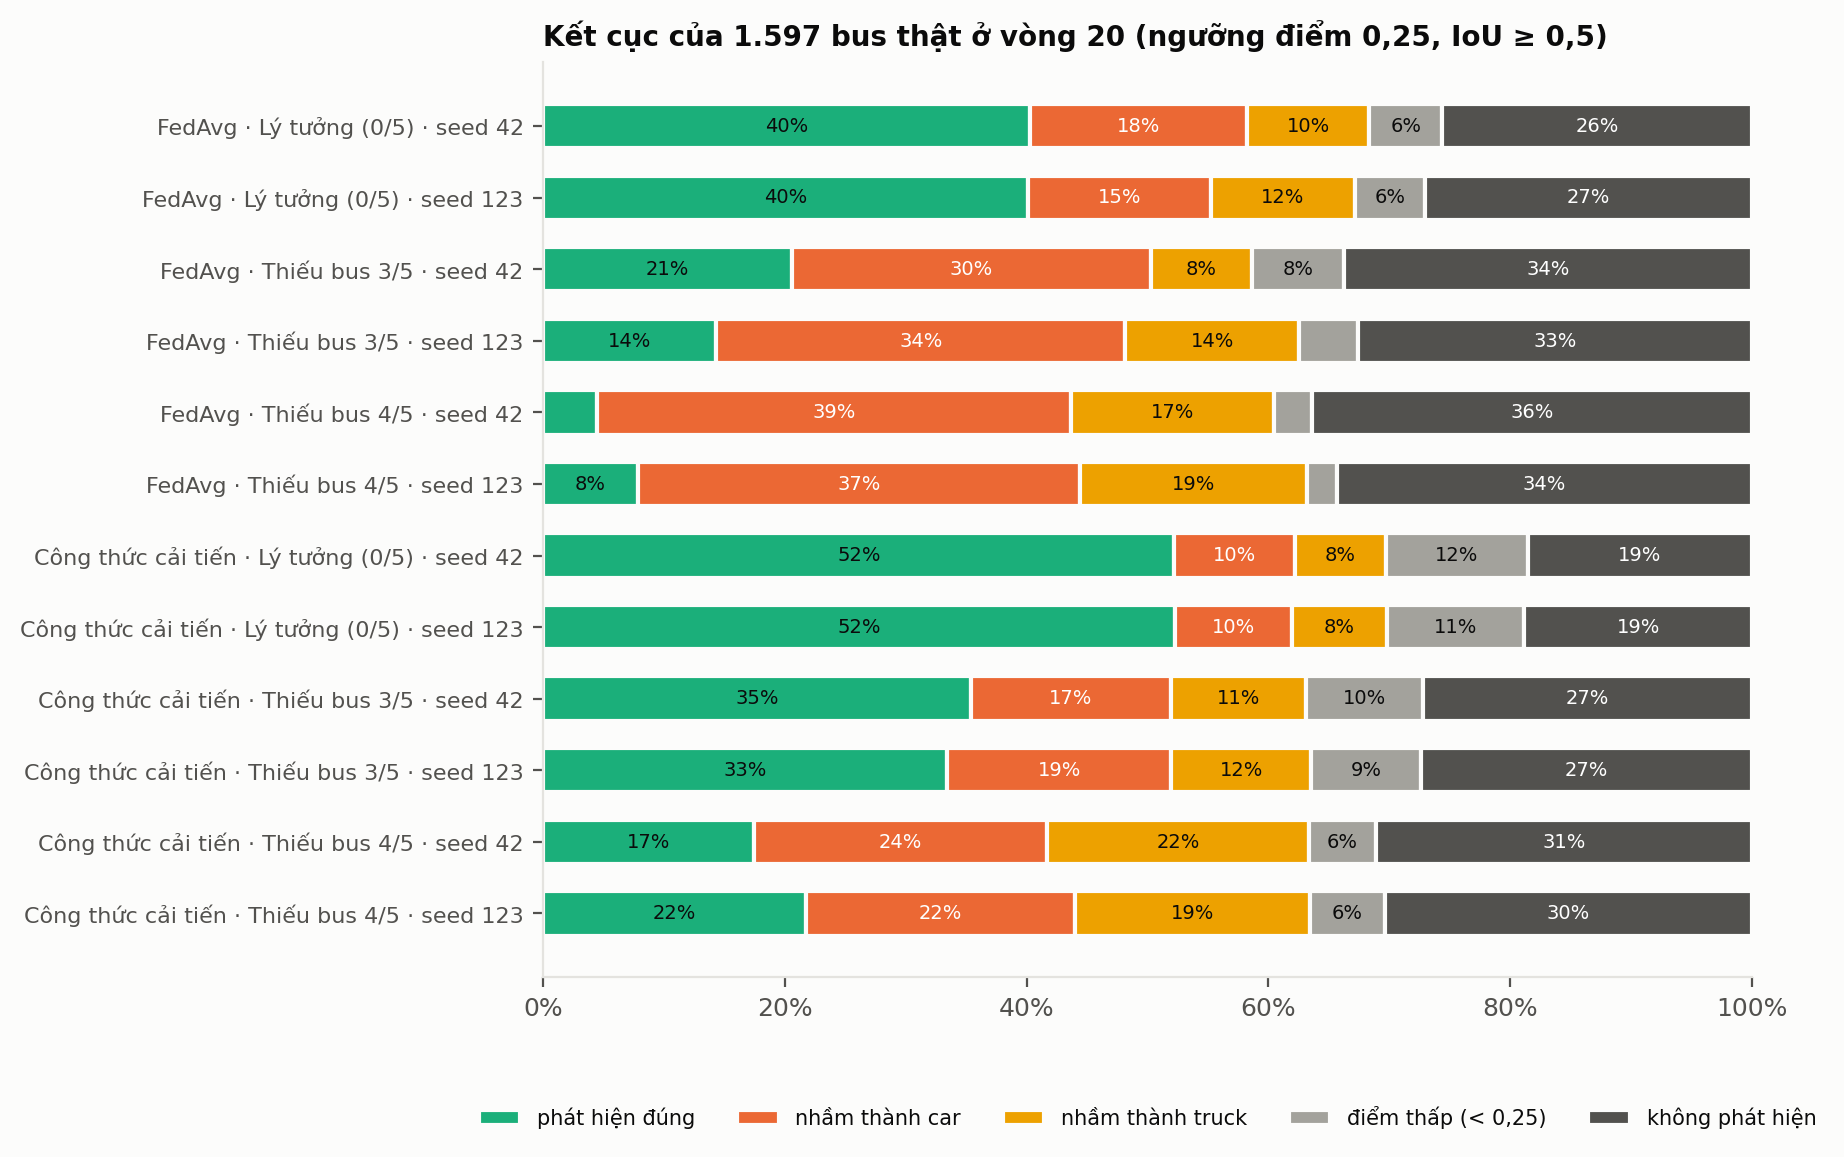

Data behind this chart, as committed beside it:
method, scenario, seed, outcome, count, share
FedAvg, Lý tưởng (0/5), 42, tp, 643, 0.4026
FedAvg, Lý tưởng (0/5), 42, confused_car, 287, 0.1797
FedAvg, Lý tưởng (0/5), 42, confused_truck, 161, 0.1008
FedAvg, Lý tưởng (0/5), 42, low_score, 97, 0.0607
FedAvg, Lý tưởng (0/5), 42, missed, 409, 0.2561
FedAvg, Lý tưởng (0/5), 123, tp, 641, 0.4014
FedAvg, Lý tưởng (0/5), 123, confused_car, 241, 0.1509
FedAvg, Lý tưởng (0/5), 123, confused_truck, 190, 0.1190
FedAvg, Lý tưởng (0/5), 123, low_score, 93, 0.0582
FedAvg, Lý tưởng (0/5), 123, missed, 432, 0.2705
FedAvg, Thiếu bus 3/5, 42, tp, 329, 0.2060
FedAvg, Thiếu bus 3/5, 42, confused_car, 474, 0.2968
FedAvg, Thiếu bus 3/5, 42, confused_truck, 133, 0.0833
FedAvg, Thiếu bus 3/5, 42, low_score, 122, 0.0764
FedAvg, Thiếu bus 3/5, 42, missed, 539, 0.3375
FedAvg, Thiếu bus 3/5, 123, tp, 229, 0.1434
FedAvg, Thiếu bus 3/5, 123, confused_car, 540, 0.3381
FedAvg, Thiếu bus 3/5, 123, confused_truck, 230, 0.1440
FedAvg, Thiếu bus 3/5, 123, low_score, 78, 0.0488
FedAvg, Thiếu bus 3/5, 123, missed, 520, 0.3256
FedAvg, Thiếu bus 4/5, 42, tp, 71, 0.0445
FedAvg, Thiếu bus 4/5, 42, confused_car, 626, 0.3920
FedAvg, Thiếu bus 4/5, 42, confused_truck, 268, 0.1678
FedAvg, Thiếu bus 4/5, 42, low_score, 51, 0.0319
FedAvg, Thiếu bus 4/5, 42, missed, 581, 0.3638
FedAvg, Thiếu bus 4/5, 123, tp, 125, 0.0783
FedAvg, Thiếu bus 4/5, 123, confused_car, 584, 0.3657
FedAvg, Thiếu bus 4/5, 123, confused_truck, 300, 0.1879
FedAvg, Thiếu bus 4/5, 123, low_score, 40, 0.0250
FedAvg, Thiếu bus 4/5, 123, missed, 548, 0.3431
Công thức cải tiến, Lý tưởng (0/5), 42, tp, 834, 0.5222
Công thức cải tiến, Lý tưởng (0/5), 42, confused_car, 159, 0.0996
Công thức cải tiến, Lý tưởng (0/5), 42, confused_truck, 120, 0.0751
Công thức cải tiến, Lý tưởng (0/5), 42, low_score, 188, 0.1177
Công thức cải tiến, Lý tưởng (0/5), 42, missed, 296, 0.1853
Công thức cải tiến, Lý tưởng (0/5), 123, tp, 835, 0.5229
Công thức cải tiến, Lý tưởng (0/5), 123, confused_car, 154, 0.0964
Công thức cải tiến, Lý tưởng (0/5), 123, confused_truck, 126, 0.0789
Công thức cải tiến, Lý tưởng (0/5), 123, low_score, 181, 0.1133
Công thức cải tiến, Lý tưởng (0/5), 123, missed, 301, 0.1885
Công thức cải tiến, Thiếu bus 3/5, 42, tp, 565, 0.3538
Công thức cải tiến, Thiếu bus 3/5, 42, confused_car, 264, 0.1653
Công thức cải tiến, Thiếu bus 3/5, 42, confused_truck, 179, 0.1121
Công thức cải tiến, Thiếu bus 3/5, 42, low_score, 154, 0.0964
Công thức cải tiến, Thiếu bus 3/5, 42, missed, 435, 0.2724
Công thức cải tiến, Thiếu bus 3/5, 123, tp, 534, 0.3344
Công thức cải tiến, Thiếu bus 3/5, 123, confused_car, 296, 0.1853
Công thức cải tiến, Thiếu bus 3/5, 123, confused_truck, 184, 0.1152
Công thức cải tiến, Thiếu bus 3/5, 123, low_score, 146, 0.0914
Công thức cải tiến, Thiếu bus 3/5, 123, missed, 437, 0.2736
Công thức cải tiến, Thiếu bus 4/5, 42, tp, 279, 0.1747
Công thức cải tiến, Thiếu bus 4/5, 42, confused_car, 387, 0.2423
Công thức cải tiến, Thiếu bus 4/5, 42, confused_truck, 346, 0.2167
Công thức cải tiến, Thiếu bus 4/5, 42, low_score, 88, 0.0551
Công thức cải tiến, Thiếu bus 4/5, 42, missed, 497, 0.3112
Công thức cải tiến, Thiếu bus 4/5, 123, tp, 347, 0.2173
Công thức cải tiến, Thiếu bus 4/5, 123, confused_car, 355, 0.2223
Công thức cải tiến, Thiếu bus 4/5, 123, confused_truck, 311, 0.1947
Công thức cải tiến, Thiếu bus 4/5, 123, low_score, 99, 0.0620
Công thức cải tiến, Thiếu bus 4/5, 123, missed, 485, 0.3037
